Run: headless pygame with SDL's dummy video driver; simulated clock (each Clock.tick advances the game by its frame time, no real sleeping); random seed 0; keys injected as events and as key.get_pressed() state; mouse plan: one left click at the window centre at the start of phase 2, then a move to the lower-right quarter at the start of phase 3.
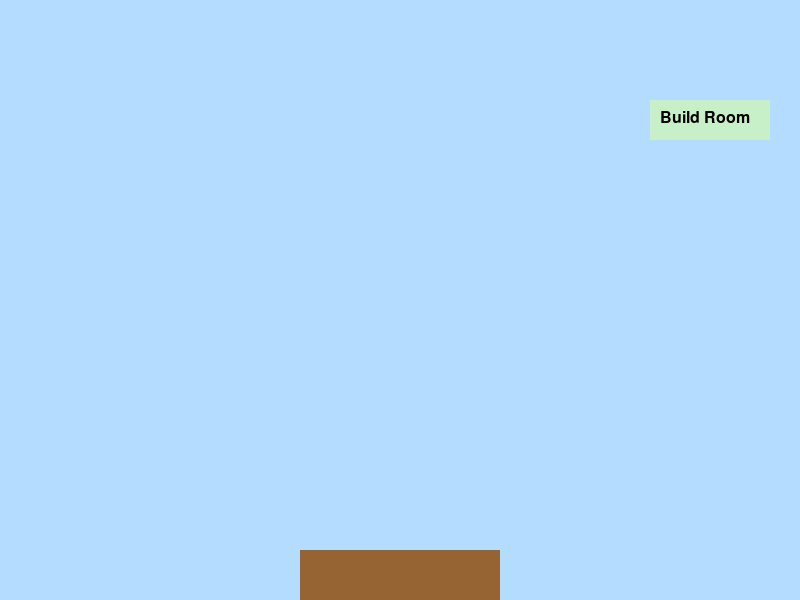
Frame 1 of 4 · flips 1–60 · no input
Frame 2 of 4 · flips 61–180 · clicked the window centre · tapped SPACE, RETURN · held RIGHT (→), D · screen unchanged from frame 1, image omitted
Frame 3 of 4 · flips 181–300 · moved the mouse to the lower-right quarter · held DOWN (↓), S · screen unchanged from frame 2, image omitted
Frame 4 of 4 · flips 301–420 · held LEFT (←), A, UP (↑), W · screen unchanged from frame 3, image omitted

The pygame program that drew these frames:

import pygame
import sys

pygame.init()

# Screen
WIDTH, HEIGHT = 800, 600
FPS = 60
screen = pygame.display.set_mode((WIDTH, HEIGHT))
pygame.display.set_caption("Wizard Tower Builder")
clock = pygame.time.Clock()

# Colors
BG_COLOR = (180, 220, 255)
ROOM_COLOR = (230, 190, 255)
TOWER_BASE_COLOR = (150, 100, 50)
BUTTON_COLOR = (200, 240, 200)
TEXT_COLOR = (0, 0, 0)

# Fonts
font = pygame.font.SysFont(None, 24)

# Tower data
tower_rooms = []

class Room:
    def __init__(self, y):
        self.width = 120
        self.height = 40
        self.x = WIDTH // 2 - self.width // 2
        self.y = y

    def draw(self, surface):
        pygame.draw.rect(surface, ROOM_COLOR, (self.x, self.y, self.width, self.height))
        label = font.render("Room", True, TEXT_COLOR)
        surface.blit(label, (self.x + 30, self.y + 10))

class Button:
    def __init__(self, x, y, w, h, text):
        self.rect = pygame.Rect(x, y, w, h)
        self.text = text

    def draw(self, surface):
        pygame.draw.rect(surface, BUTTON_COLOR, self.rect)
        label = font.render(self.text, True, TEXT_COLOR)
        surface.blit(label, (self.rect.x + 10, self.rect.y + 10))

    def is_clicked(self, pos):
        return self.rect.collidepoint(pos)

# Button instance (right column)
build_button = Button(WIDTH - 150, 100, 120, 40, "Build Room")

def main():
    running = True
    while running:
        clock.tick(FPS)

        for event in pygame.event.get():
            if event.type == pygame.QUIT:
                running = False

            elif event.type == pygame.MOUSEBUTTONDOWN:
                if build_button.is_clicked(event.pos):
                    # Stack a new room above existing ones
                    if tower_rooms:
                        top_y = tower_rooms[-1].y - 45
                    else:
                        top_y = HEIGHT - 100
                    tower_rooms.append(Room(top_y))

        screen.fill(BG_COLOR)

        # Draw tower base
        pygame.draw.rect(screen, TOWER_BASE_COLOR, (WIDTH//2 - 100, HEIGHT - 50, 200, 50))

        # Draw rooms
        for room in tower_rooms:
            room.draw(screen)

        # Draw build button
        build_button.draw(screen)

        pygame.display.flip()

    pygame.quit()
    sys.exit()

if __name__ == "__main__":
    main()
